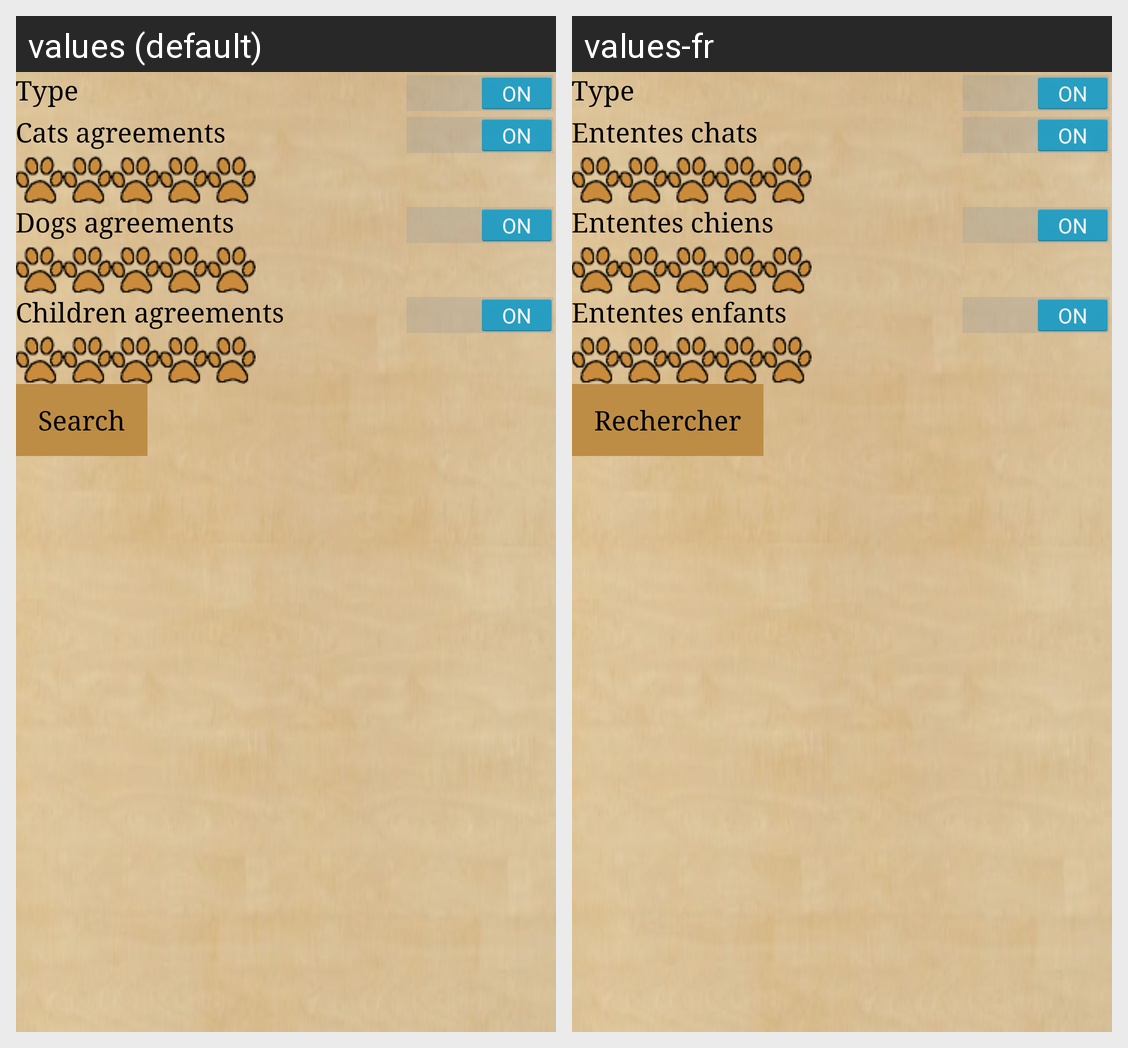

The same Android screen rendered under two of its app's locales, left to right. List the strings drawn on it with the default value and each locale's translation.
Android screen res/layout/activity_search_animal.xml rendered under 2 locales, left to right: values (default), values-fr. Device: Nexus 5 (rendered at 1080×1920; each locale shown at half size, 540×960, under a caption strip naming it); theme FypTheme.
Strings drawn on this screen, with the default value and each locale's value (text and hints the layout hard-codes, and strings that could not be matched under every locale, appear in the picture but are not listed):

type
  values: Type
  values-fr: Type

catsFriend
  values: Cats agreements
  values-fr: Ententes chats

dogsAgreements
  values: Dogs agreements
  values-fr: Ententes chiens

childrenAgreements
  values: Children agreements
  values-fr: Ententes enfants

search
  values: Search
  values-fr: Rechercher
